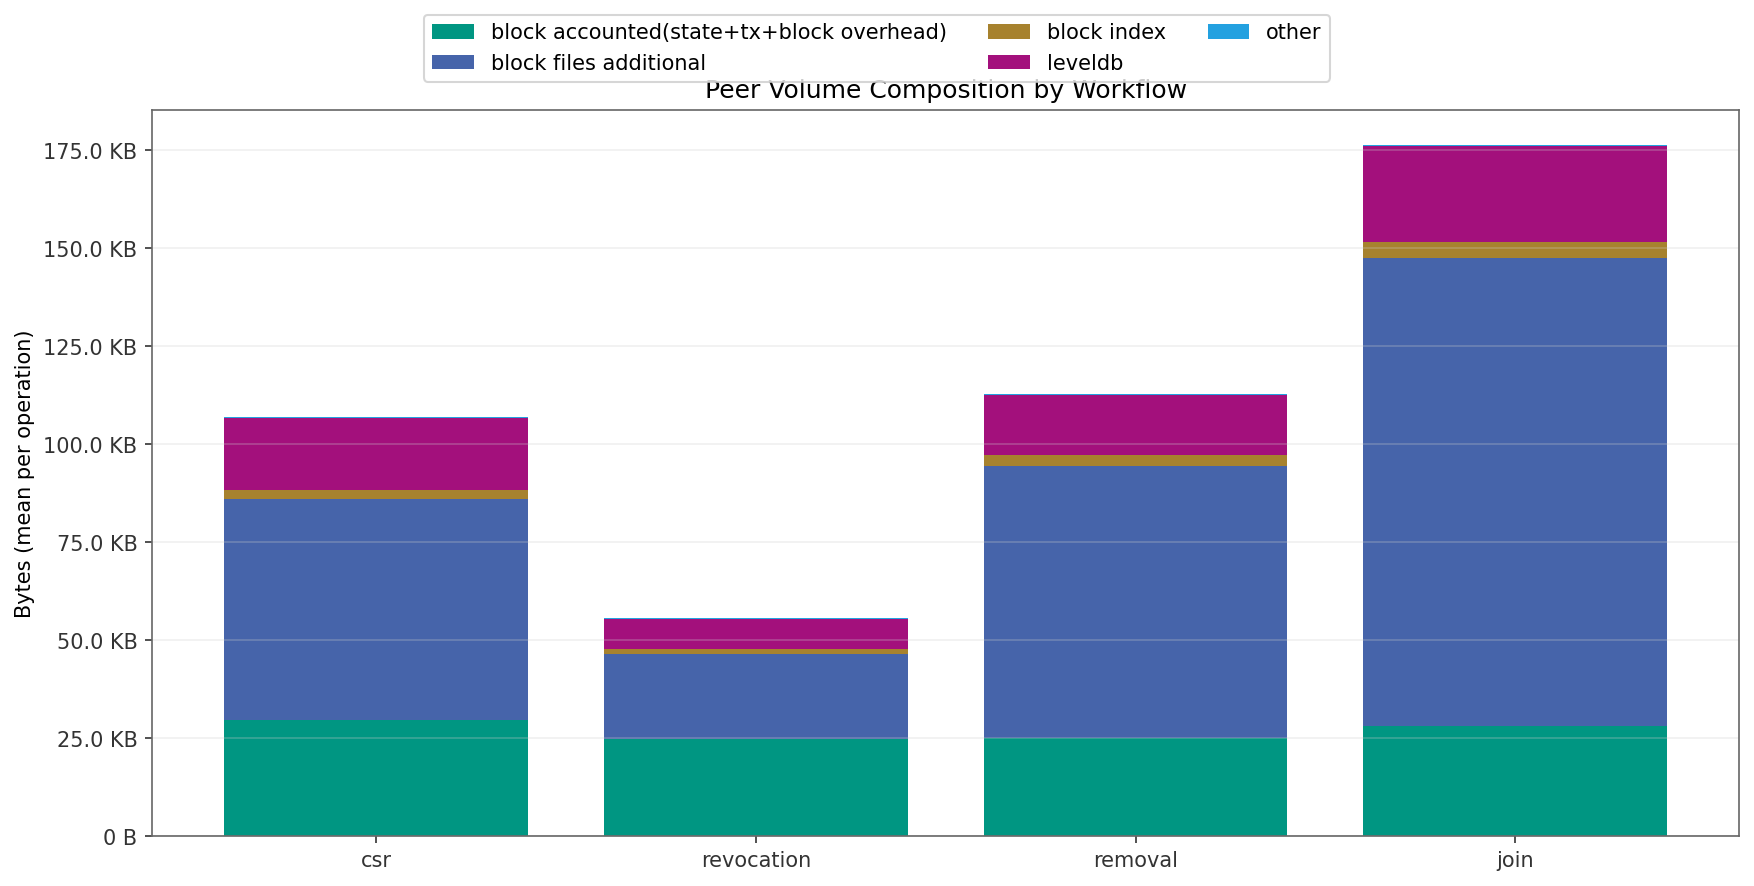

Values plotted in this chart, from the file beside it:
workflow_base, peer_stage_bytes_count, peer_stage_bytes_mean, peer_stage_bytes_median, peer_stage_bytes_sum, peer_stage_bytes_max, logical_write_bytes_total_count, logical_write_bytes_total_mean, logical_write_bytes_total_median, logical_write_bytes_total_sum, logical_write_bytes_total_max, tx_overhead_bytes_count, tx_overhead_bytes_mean, tx_overhead_bytes_median, tx_overhead_bytes_sum, tx_overhead_bytes_max, block_overhead_bytes_count, block_overhead_bytes_mean, block_overhead_bytes_median, block_overhead_bytes_sum, block_overhead_bytes_max, block_accounted_bytes_count, block_accounted_bytes_mean, block_accounted_bytes_median
csr, 10, 106948, 110042, 1069484, 110177, 10, 17836, 17839, 178360, 17846, 10, 9416, 9414, 94162, 9433, 10, 2363, 2268, 23633, 2912, 10, 29616, 29525
join, 10, 176264, 174848, 1762642, 198199, 10, 8663, 8666, 86630, 8668, 10, 16873, 16878, 168730, 17868, 10, 2524, 2428, 25244, 2912, 10, 28060, 27974
removal, 10, 112768, 111352, 1127676, 120647, 10, 5118, 5120, 51176, 5120, 10, 18130, 18130, 181302, 19130, 10, 1913, 1863, 19128, 2428, 10, 25161, 25116
revocation, 10, 55657, 58390, 556568, 58433, 10, 9077, 9076, 90768, 9086, 10, 13792, 13795, 137921, 13798, 10, 1848, 1785, 18483, 1946, 10, 24717, 24664
